Run: headless pygame with SDL's dummy video driver; simulated clock (each Clock.tick advances the game by its frame time, no real sleeping); random seed 0; keys injected as events and as key.get_pressed() state; no mouse input.
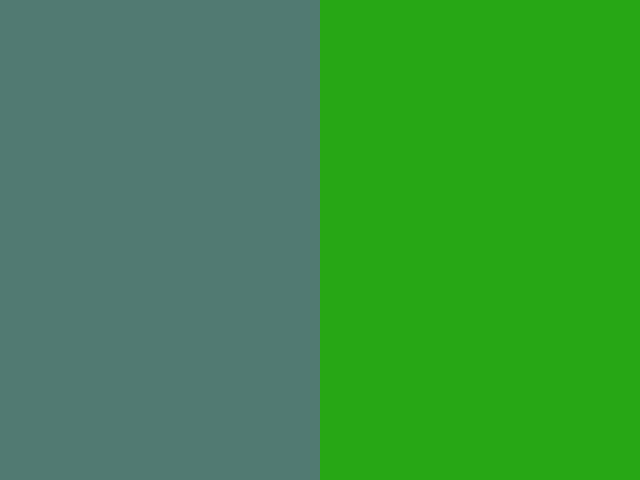
Frame 1 of 4 · flips 1–60 · no input
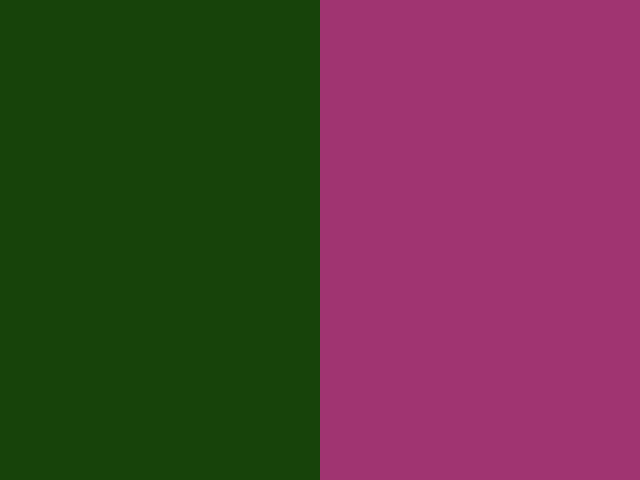
Frame 2 of 4 · flips 61–180 · tapped SPACE, RETURN · held RIGHT (→), D
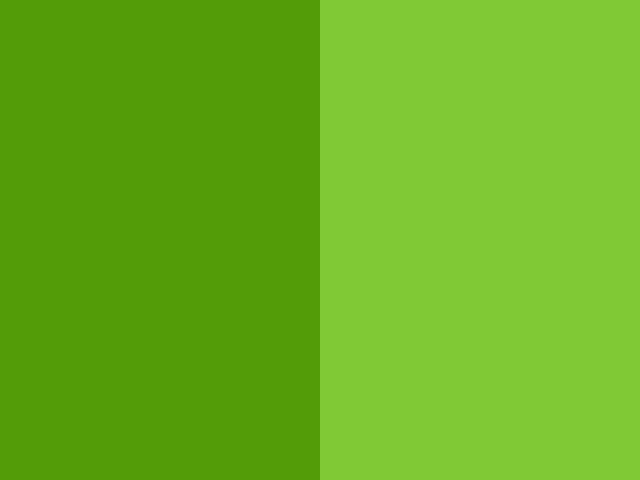
Frame 3 of 4 · flips 181–300 · held DOWN (↓), S
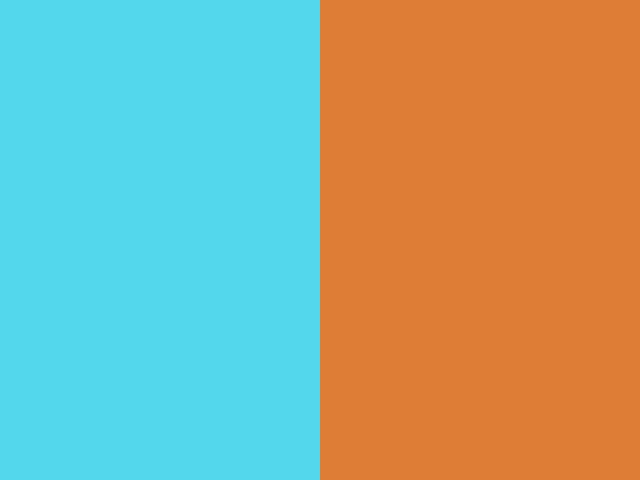
Frame 4 of 4 · flips 301–420 · held LEFT (←), A, UP (↑), W

The pygame program that drew these frames:

import pygame
import random
import sys
import time

screen = pygame.display.set_mode( (640, 480) )
pygame.display.set_caption('opposite colors')

r = lambda limit: random.randint(0, limit)

def draw():
  color = '%02X%02X%02X' % ( r(255), r(255), r(255) )
  pygame.draw.rect( screen, pygame.Color('#' + color),
                    (0, 0, 320, 480) )
  pygame.draw.rect( screen, pygame.Color('#' + color[::-1]),
                    (320, 0, 320, 480) )
  pygame.display.flip()

while True:
  draw()
  time.sleep(2)
  for e in pygame.event.get():
    if e.type == pygame.QUIT:
      sys.exit(0)
